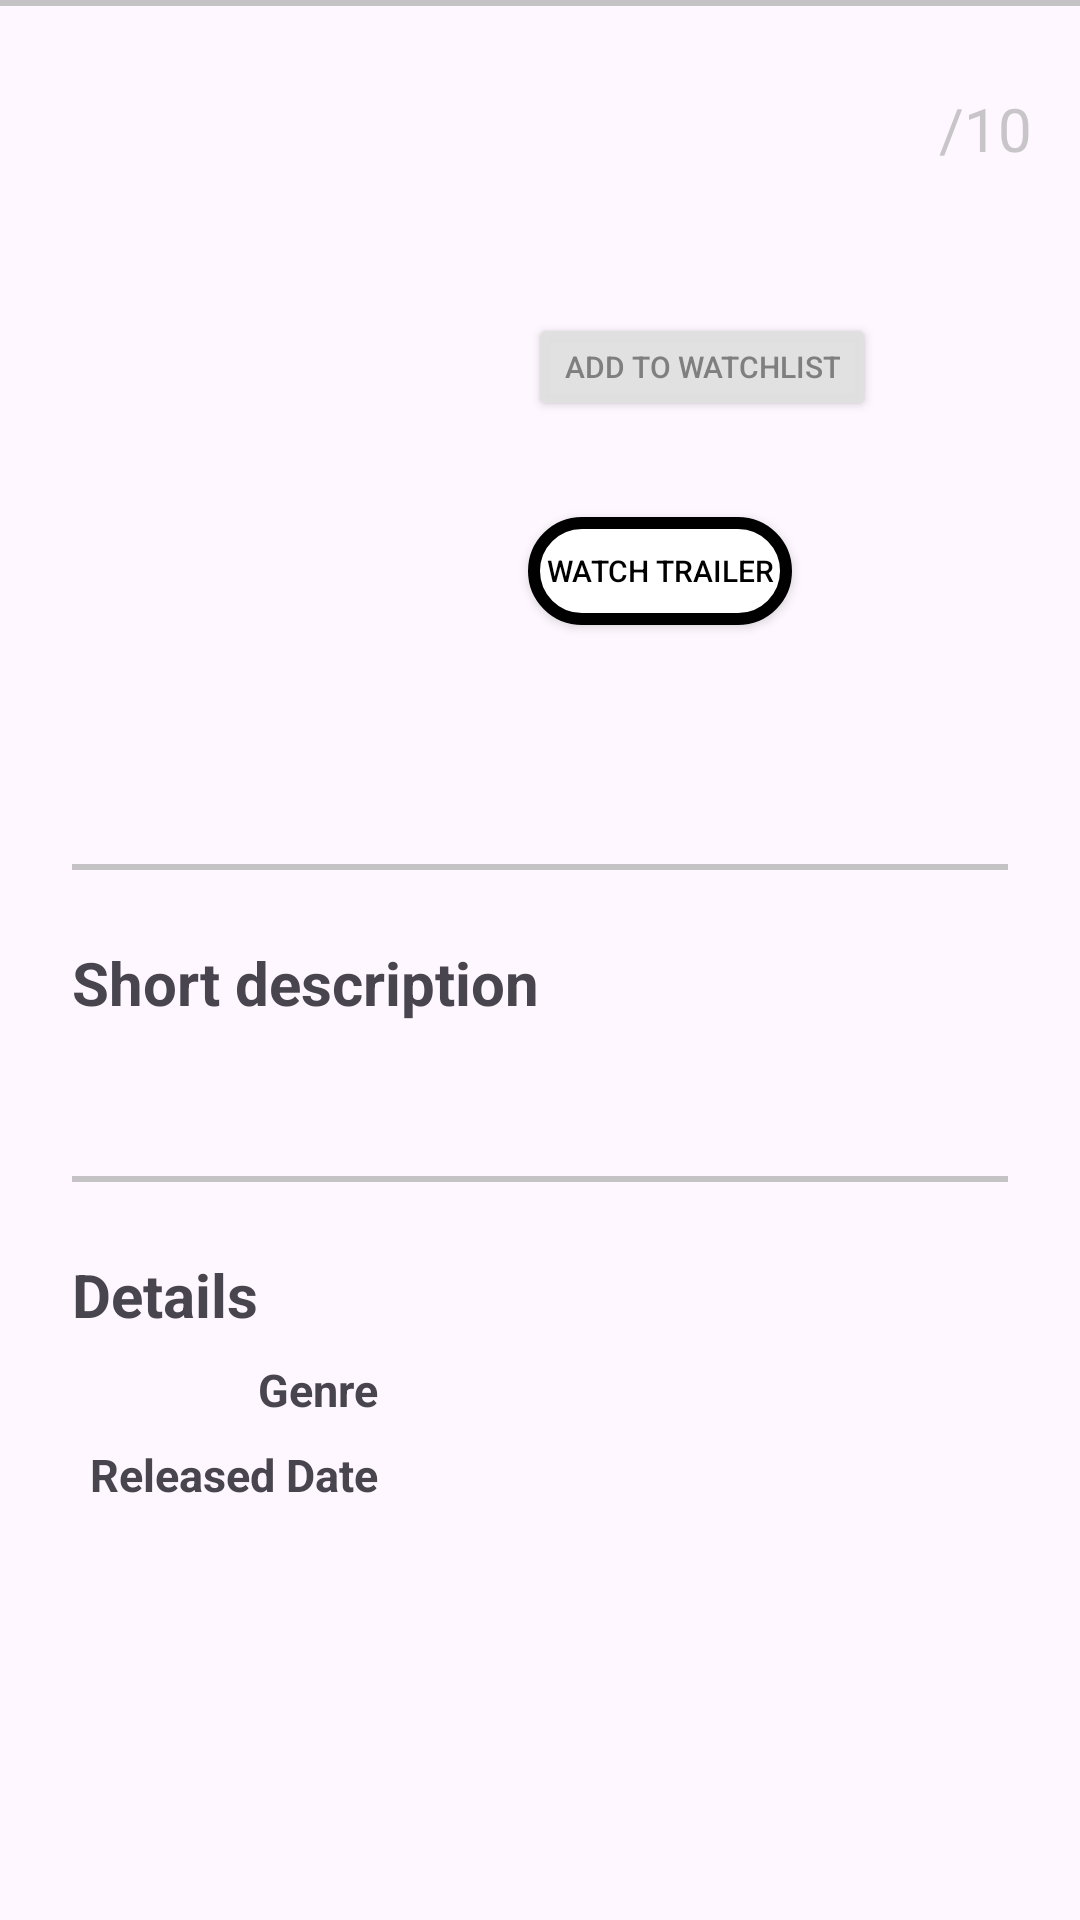

Produce the Android XML layout that renders to this screen, including the resource entries it uses.
<!-- AndroidManifest.xml: application theme Theme.MyMovieApplication -->
<!-- res/layout/fragment_movie_details.xml -->
<?xml version="1.0" encoding="utf-8"?>
<androidx.constraintlayout.widget.ConstraintLayout xmlns:android="http://schemas.android.com/apk/res/android"
    xmlns:app="http://schemas.android.com/apk/res-auto"
    xmlns:tools="http://schemas.android.com/tools"
    android:layout_width="match_parent"
    android:layout_height="match_parent">

    <View
        android:id="@+id/divider1"
        android:layout_width="match_parent"
        android:layout_height="2dp"
        android:background="@drawable/line_divider"
        app:layout_constraintLeft_toLeftOf="parent"
        app:layout_constraintRight_toRightOf="parent"
        app:layout_constraintTop_toTopOf="parent" />

    <ImageView
        android:id="@+id/movie_image"
        android:layout_width="120dp"
        android:layout_height="240dp"
        android:layout_marginStart="@dimen/margin_large"
        android:layout_marginLeft="@dimen/margin_large"
        android:layout_marginTop="@dimen/margin_large"
        android:layout_marginBottom="@dimen/margin_large"
        android:scaleType="centerCrop"
        android:src="@drawable/tenet"
        app:layout_constraintLeft_toLeftOf="parent"
        app:layout_constraintTop_toTopOf="parent" />

    <TextView
        android:id="@+id/movie_title"
        android:layout_width="wrap_content"
        android:layout_height="wrap_content"
        android:layout_marginStart="@dimen/margin_xlarge"
        android:layout_marginLeft="@dimen/margin_xlarge"
        android:textSize="@dimen/textsize_large"
        android:textStyle="bold"
        app:layout_constraintLeft_toRightOf="@id/movie_image"
        app:layout_constraintTop_toTopOf="@id/movie_image"
        tools:text="Tenet" />

    <TextView
        android:id="@+id/max_rating"
        android:layout_width="wrap_content"
        android:layout_height="wrap_content"
        android:layout_marginEnd="@dimen/margin_normal"
        android:layout_marginRight="@dimen/margin_normal"
        android:text="@string/max_rating"
        android:textColor="@color/gray"
        android:textSize="@dimen/textsize_bignormal"
        app:layout_constraintBottom_toBottomOf="@id/movie_title"
        app:layout_constraintRight_toRightOf="parent" />

    <TextView
        android:id="@+id/movie_rating"
        android:layout_width="wrap_content"
        android:layout_height="wrap_content"
        android:textColor="@color/black"
        android:textSize="@dimen/textsize_large"
        android:textStyle="bold"
        app:layout_constraintBottom_toBottomOf="@id/max_rating"
        app:layout_constraintRight_toLeftOf="@id/max_rating"
        tools:text="8" />

    <Button
        android:id="@+id/watchlist_button"
        android:layout_width="wrap_content"
        android:layout_height="@dimen/movie_details_button_height"
        android:layout_marginTop="@dimen/margin_xxlarge"
        android:backgroundTint="@color/watchlist_button_background_gray"
        android:text="@string/add_to_watchlist"
        android:textAllCaps="true"
        android:textColor="@color/watchlist_button_text_gray"
        android:textSize="@dimen/textsize_small"
        app:layout_constraintLeft_toLeftOf="@id/movie_title"
        app:layout_constraintTop_toBottomOf="@id/movie_title" />

    
    
    <Button
        android:id="@+id/watch_trailer"
        android:layout_width="wrap_content"
        android:layout_height="@dimen/movie_details_button_height"
        android:layout_marginTop="@dimen/margin_xlarge"
        android:background="@drawable/watch_trailer_button_background"
        android:text="@string/watch_trailer"
        android:textAllCaps="true"
        android:textColor="@color/black"
        android:textSize="@dimen/textsize_small"
        app:layout_constraintLeft_toLeftOf="@id/watchlist_button"
        app:layout_constraintTop_toBottomOf="@id/watchlist_button" />

    <View
        android:id="@+id/divider2"
        android:layout_width="match_parent"
        android:layout_height="2dp"
        android:layout_marginLeft="@dimen/margin_large"
        android:layout_marginTop="@dimen/margin_large"
        android:layout_marginRight="@dimen/margin_large"
        android:background="@drawable/line_divider"
        app:layout_constraintLeft_toLeftOf="parent"
        app:layout_constraintRight_toRightOf="parent"
        app:layout_constraintTop_toBottomOf="@id/movie_image" />

    <TextView
        android:id="@+id/short_description_label"
        android:layout_width="wrap_content"
        android:layout_height="wrap_content"
        android:layout_marginTop="@dimen/margin_large"
        android:text="Short description"
        android:textSize="@dimen/textsize_bignormal"
        android:textStyle="bold"
        app:layout_constraintLeft_toLeftOf="@id/movie_image"
        app:layout_constraintTop_toBottomOf="@id/divider2" />

    <TextView
        android:id="@+id/short_description"
        android:layout_width="wrap_content"
        android:layout_height="wrap_content"
        android:layout_marginTop="@dimen/margin_small"
        android:textColor="@android:color/darker_gray"
        app:layout_constraintLeft_toLeftOf="@id/short_description_label"
        app:layout_constraintTop_toBottomOf="@id/short_description_label"
        tools:text="lorem ipsum sit doloret blabla lorem ipsum sit doloret imam lorem ipsum lorem ipsum" />


    <View
        android:id="@+id/divider3"
        android:layout_width="match_parent"
        android:layout_height="2dp"
        android:layout_marginLeft="@dimen/margin_large"
        android:layout_marginTop="@dimen/margin_large"
        android:layout_marginRight="@dimen/margin_large"
        android:background="@drawable/line_divider"
        app:layout_constraintLeft_toLeftOf="parent"
        app:layout_constraintRight_toRightOf="parent"
        app:layout_constraintTop_toBottomOf="@id/short_description" />

    <TextView
        android:id="@+id/details_label"
        android:layout_width="wrap_content"
        android:layout_height="wrap_content"
        android:layout_marginTop="@dimen/margin_large"
        android:text="Details"
        android:textSize="@dimen/textsize_bignormal"
        android:textStyle="bold"
        app:layout_constraintLeft_toLeftOf="@id/short_description_label"
        app:layout_constraintTop_toBottomOf="@id/divider3" />

    <TextView
        android:id="@+id/genre_label"
        android:layout_width="wrap_content"
        android:layout_height="wrap_content"
        android:layout_marginTop="@dimen/margin_small"
        android:text="Genre"
        android:textSize="15sp"
        android:textStyle="bold"
        app:layout_constraintLeft_toRightOf="@id/details_label"
        app:layout_constraintTop_toBottomOf="@id/details_label" />

    <TextView
        android:id="@+id/genre"
        android:layout_width="wrap_content"
        android:layout_height="wrap_content"
        android:layout_marginLeft="@dimen/margin_normal"
        android:layout_marginTop="@dimen/margin_small"
        android:textColor="@android:color/darker_gray"
        android:textSize="15sp"
        app:layout_constraintBottom_toBottomOf="@id/genre_label"
        app:layout_constraintLeft_toRightOf="@id/genre_label"
        tools:text="test test" />

    <TextView
        android:id="@+id/released_date_label"
        android:layout_width="wrap_content"
        android:layout_height="wrap_content"
        android:layout_marginTop="@dimen/margin_small"
        android:text="Released Date"
        android:textSize="15sp"
        android:textStyle="bold"
        app:layout_constraintRight_toRightOf="@id/genre_label"
        app:layout_constraintTop_toBottomOf="@id/genre_label" />

    <TextView
        android:id="@+id/released_date"
        android:layout_width="wrap_content"
        android:layout_height="wrap_content"
        android:layout_marginLeft="@dimen/margin_normal"
        android:layout_marginTop="@dimen/margin_small"
        android:textColor="@android:color/darker_gray"
        android:textSize="15sp"
        app:layout_constraintBottom_toBottomOf="@id/released_date_label"
        app:layout_constraintLeft_toRightOf="@id/released_date_label"
        tools:text="test test" />


</androidx.constraintlayout.widget.ConstraintLayout>
<!-- resources referenced by this layout -->
<resources>
  <color name="black">#FF000000</color>
  <color name="gray">#ABABABAB</color>
  <color name="watchlist_button_background_gray">#F7E0E0E0</color>
  <color name="watchlist_button_text_gray">#FF7F7F7F</color>
  <dimen name="margin_large">24dp</dimen>
  <dimen name="margin_normal">16dp</dimen>
  <dimen name="margin_small">8dp</dimen>
  <dimen name="margin_xlarge">32dp</dimen>
  <dimen name="margin_xxlarge">48dp</dimen>
  <dimen name="movie_details_button_height">36dp</dimen>
  <dimen name="textsize_bignormal">20sp</dimen>
  <dimen name="textsize_large">24sp</dimen>
  <dimen name="textsize_small">10sp</dimen>
  <!-- drawable line_divider (drawable) -->
  <?xml version="1.0" encoding="utf-8"?>
  <shape xmlns:android="http://schemas.android.com/apk/res/android"
      android:shape="rectangle">
      <size android:height="1dp" />
      <solid android:color="@color/gray" />
  </shape>
  <!-- drawable watch_trailer_button_background (drawable) -->
  <layer-list xmlns:android="http://schemas.android.com/apk/res/android">
      
      <item>
          <shape android:shape="rectangle">
              <solid android:color="@color/white" />
              <corners android:radius="18dp" /> 
          </shape>
      </item>
      
      <item>
          <shape android:shape="rectangle">
              <solid android:color="@android:color/transparent" />
              <stroke
                  android:width="4dp"
                  android:color="@color/black" /> 
              <corners android:radius="18dp" /> 
          </shape>
      </item>
  </layer-list>
  <string name="add_to_watchlist">Add to Watchlist</string>
  <string name="max_rating">/10</string>
  <string name="watch_trailer">Watch trailer</string>
  <style name="Theme.MyMovieApplication" parent="Base.Theme.MyMovieApplication" />
  <color name="white">#FFFFFFFF</color>
  <style name="Base.Theme.MyMovieApplication" parent="Theme.Material3.DayNight.NoActionBar">
          
  
  
      </style>
</resources>
